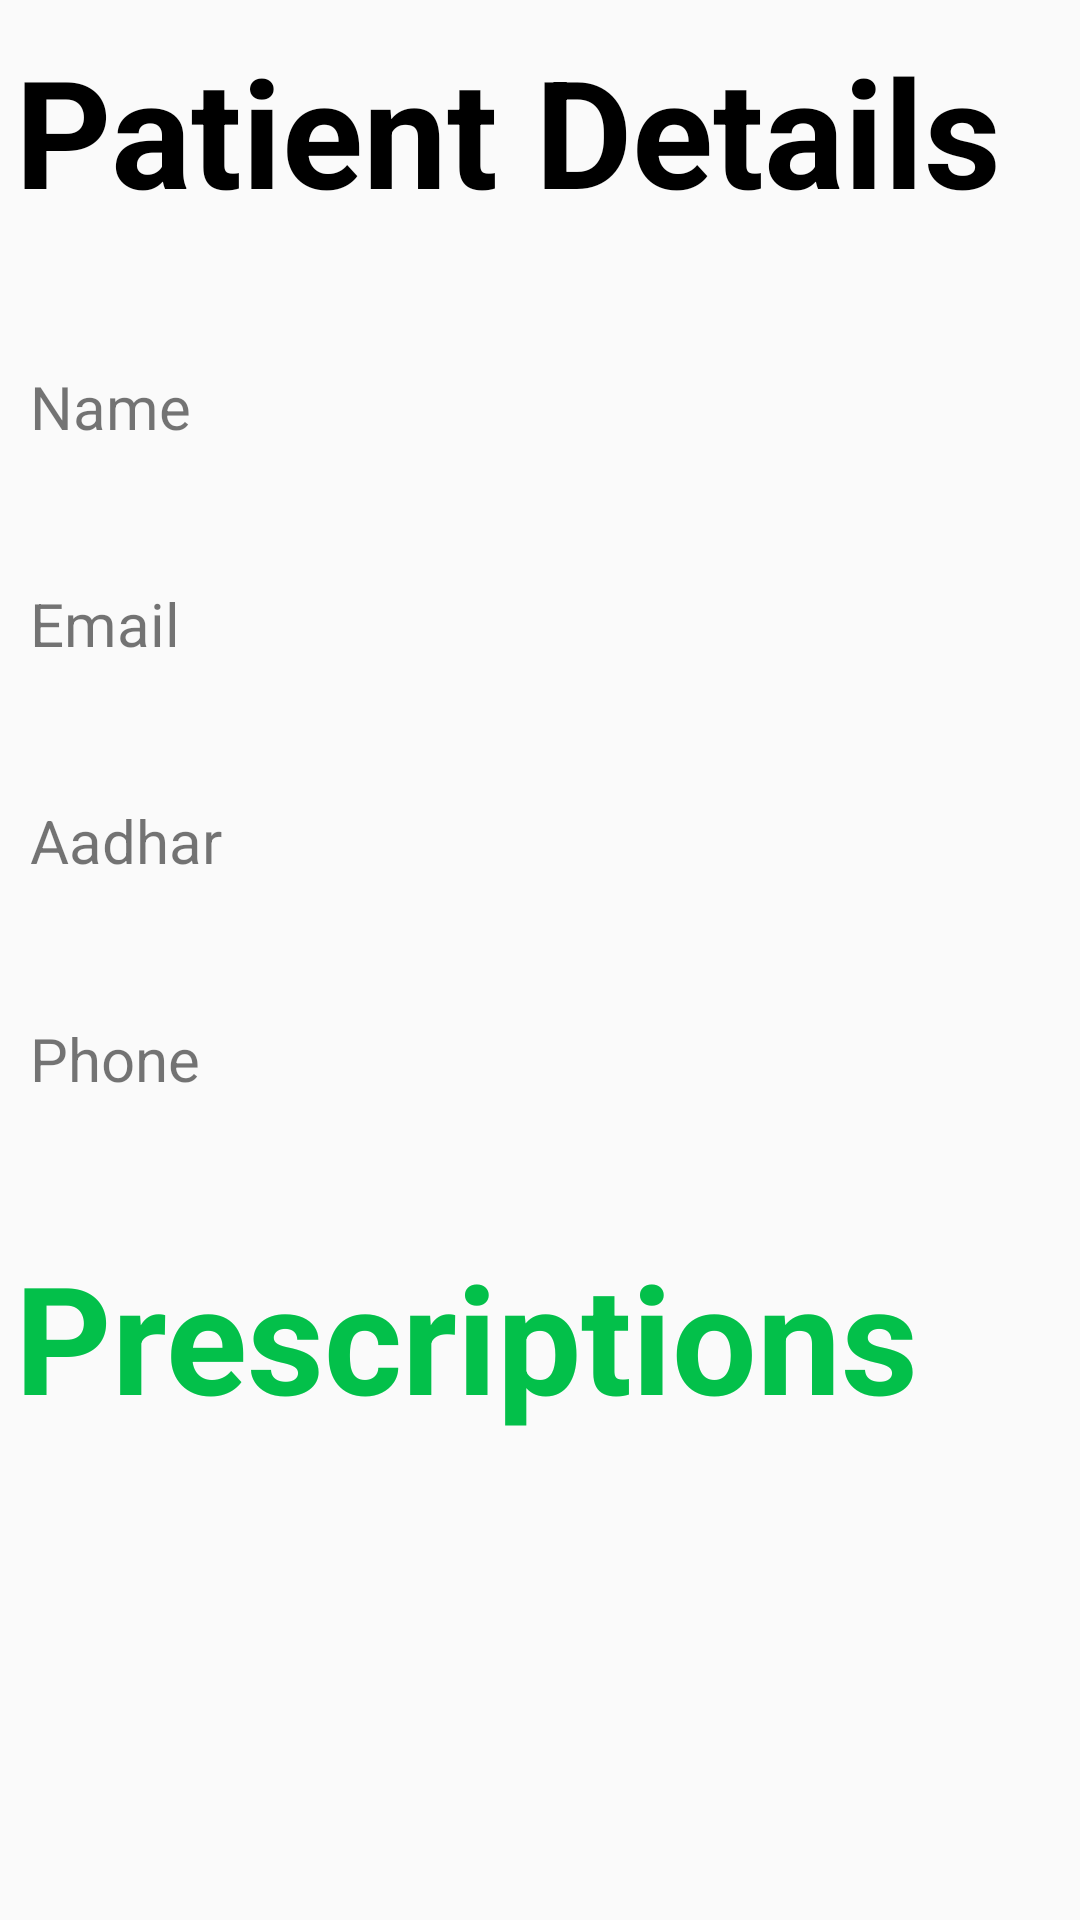

Reconstruct the res/layout file that produces this screen, plus the resources it refers to.
<!-- AndroidManifest.xml: application theme AppTheme -->
<!-- res/layout/activity_patient_details.xml -->
<?xml version="1.0" encoding="utf-8"?>
<LinearLayout
    xmlns:android="http://schemas.android.com/apk/res/android"
    xmlns:app="http://schemas.android.com/apk/res-auto"
    xmlns:tools="http://schemas.android.com/tools"
    android:layout_width="match_parent"
    android:layout_height="match_parent"
    tools:context=".PatientDetails"
    android:orientation="vertical">

    <TextView
        android:id="@+id/textView3"
        android:layout_width="match_parent"
        android:layout_height="wrap_content"
        android:layout_marginStart="5dp"
        android:layout_marginLeft="2dp"
        android:layout_marginTop="10dp"
        android:layout_weight="1"
        android:text="Patient Details"
        android:textSize="50sp"
        android:textStyle="bold"
        android:textColor="@color/black"/>
    <TextView
        android:id="@+id/patient_details_name"
        android:layout_width="match_parent"
        android:layout_height="wrap_content"
        android:layout_marginStart="10dp"
        android:layout_weight="1"
        android:text="Name"
        android:textSize="20sp"/>
    <TextView
        android:id="@+id/patient_details_email"
        android:layout_width="match_parent"
        android:layout_height="wrap_content"
        android:layout_marginStart="10dp"
        android:layout_weight="1"
        android:text="Email"
        android:textSize="20sp"/>
    <TextView
        android:id="@+id/patient_details_Aadhar"
        android:layout_width="match_parent"
        android:layout_height="wrap_content"
        android:layout_marginStart="10dp"
        android:layout_weight="1"
        android:text="Aadhar"
        android:textSize="20sp"/>
    <TextView
        android:id="@+id/patient_details_Phone"
        android:layout_width="match_parent"
        android:layout_height="wrap_content"
        android:layout_marginStart="10dp"
        android:layout_weight="1"
        android:text="Phone"
        android:textSize="20sp"/>
    <TextView
        android:layout_width="match_parent"
        android:layout_height="wrap_content"
        android:layout_marginStart="5dp"
        android:layout_weight="1"
        android:text="Prescriptions"
        android:textSize="50sp"
        android:textStyle="bold"
        android:textColor="@color/green"/>
    <androidx.recyclerview.widget.RecyclerView
        app:layoutManager="androidx.recyclerview.widget.LinearLayoutManager"
        android:id="@+id/rv_prescription"
        android:layout_width="match_parent"
        android:layout_marginStart="10dp"
        android:layout_marginEnd="10dp"
        android:layout_height="wrap_content"
        android:layout_weight="1"
        android:layout_marginBottom="70dp"/>
</LinearLayout>
<!-- resources referenced by this layout -->
<resources>
  <color name="black">#FF000000</color>
  <color name="green">#03c04a</color>
  <style name="AppTheme" parent="Theme.AppCompat.DayNight.DarkActionBar">        
          <item name="colorPrimary">@color/purple_700</item>
          <item name="colorPrimaryDark">@color/purple_500</item>
          <item name="colorAccent">@color/purple_200</item>
      </style>
  <color name="purple_700">#FF3700B3</color>
  <color name="purple_500">#FF6200EE</color>
  <color name="purple_200">#FFBB86FC</color>
</resources>
